Run: headless pygame with SDL's dummy video driver; simulated clock (each Clock.tick advances the game by its frame time, no real sleeping); random seed 0; keys injected as events and as key.get_pressed() state; no mouse input.
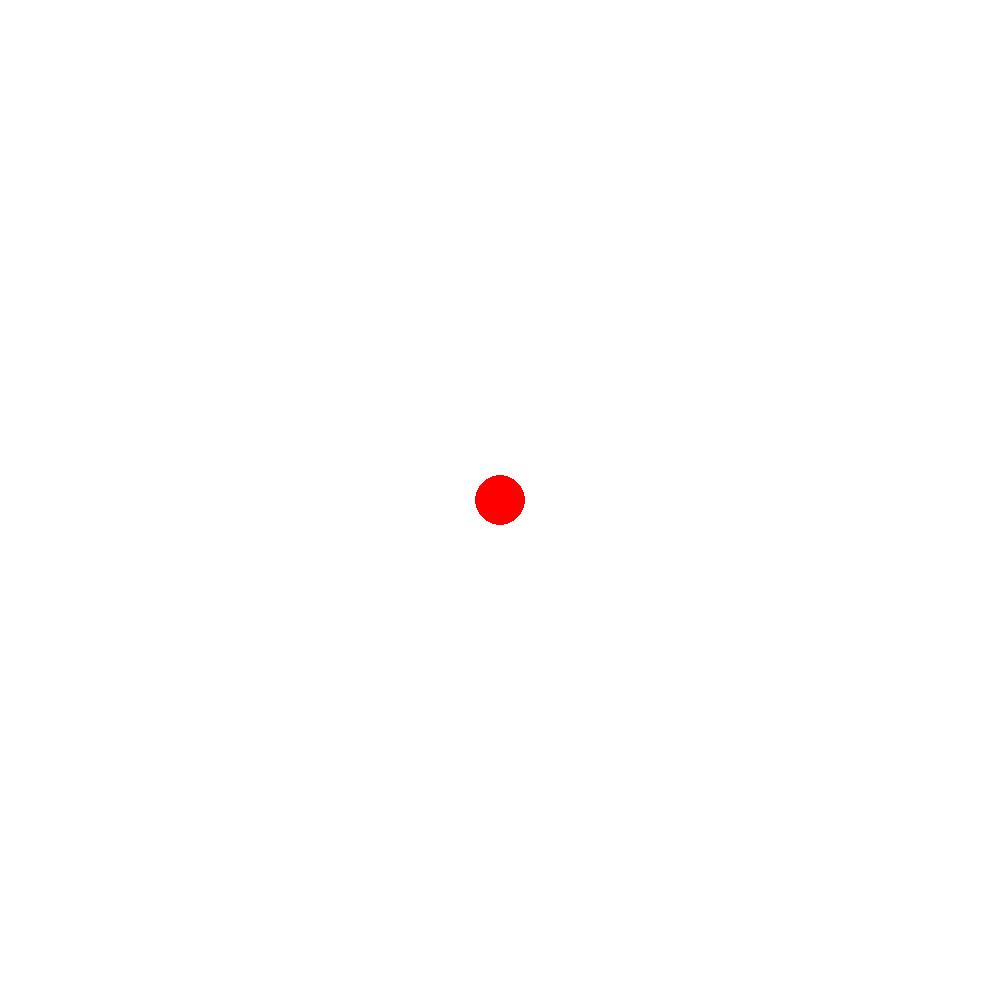
Frame 1 of 4 · flips 1–60 · no input
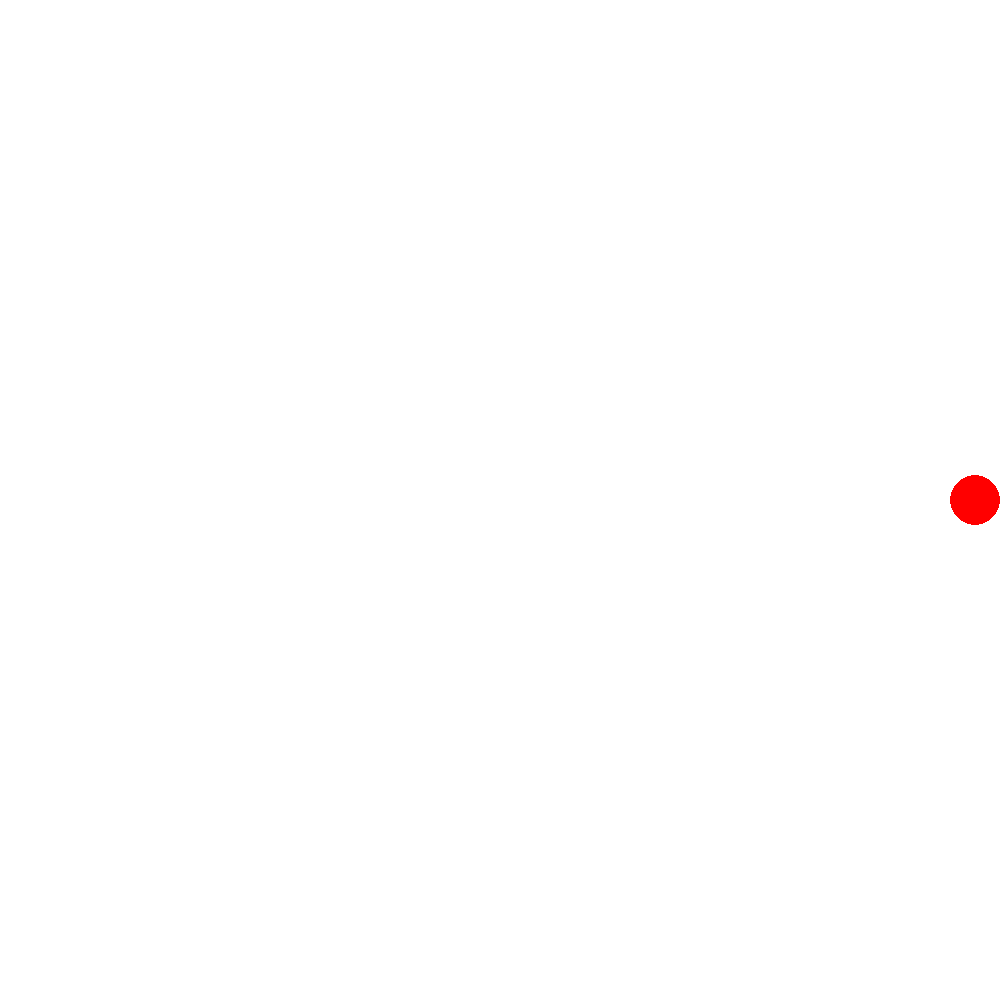
Frame 2 of 4 · flips 61–180 · tapped SPACE, RETURN · held RIGHT (→), D
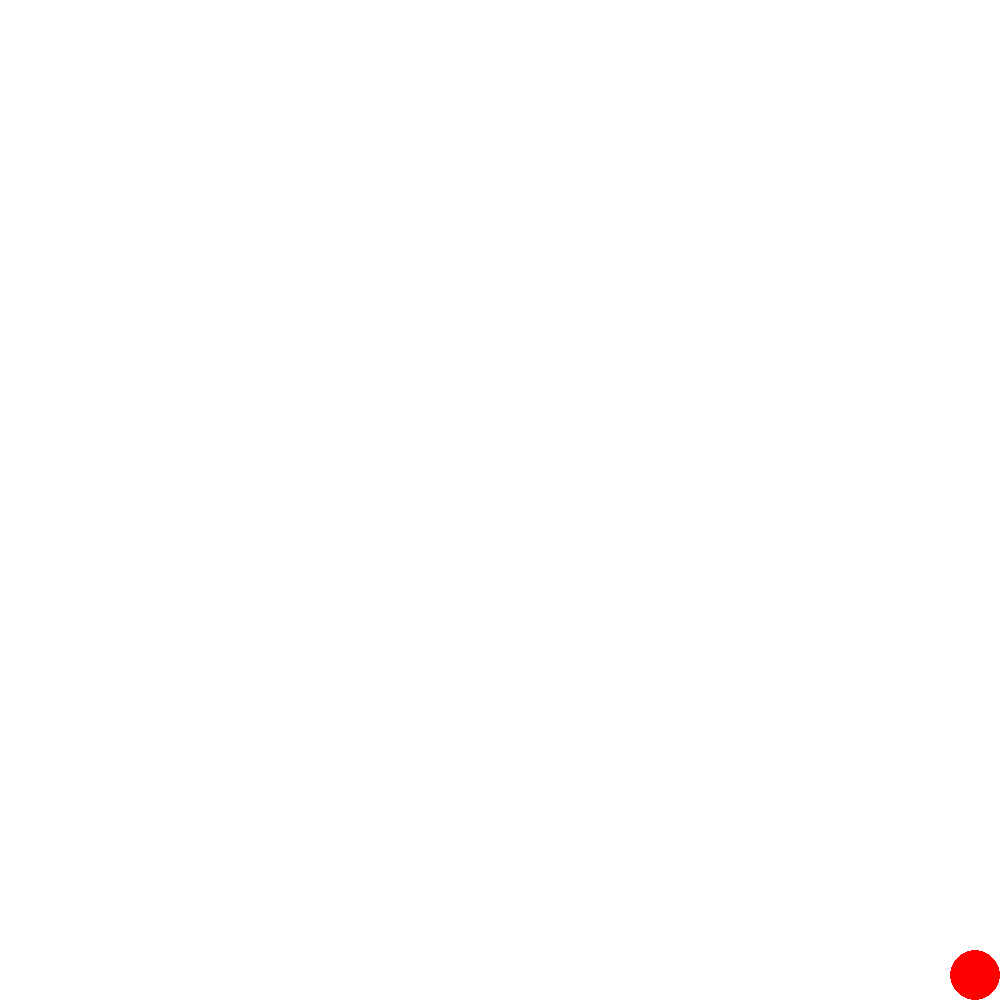
Frame 3 of 4 · flips 181–300 · held DOWN (↓), S
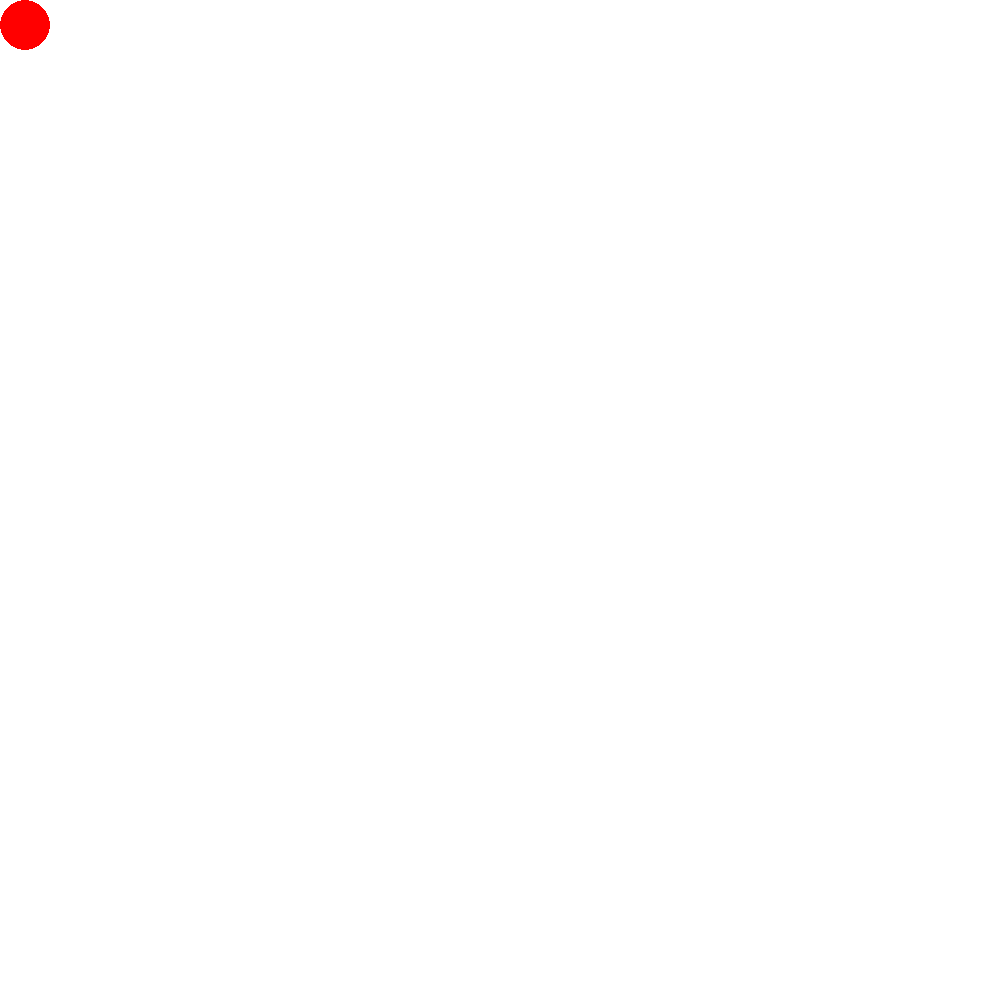
Frame 4 of 4 · flips 301–420 · held LEFT (←), A, UP (↑), W

The pygame program that drew these frames:

import pygame
import sys
pygame.init()
screen=pygame.display.set_mode((1000,1000))
x,y=1000//2, 1000//2
radius=25
speed=20
color=(255, 0, 0)
while True:
    for event in pygame.event.get():
        if event.type==pygame.QUIT:
            pygame.quit()
            sys.exit()
    keys=pygame.key.get_pressed()
    if keys[pygame.K_UP]:y-=speed
    if keys[pygame.K_DOWN]:y+=speed
    if keys[pygame.K_LEFT]:x-=speed
    if keys[pygame.K_RIGHT]:x+=speed
    x = max(radius, min(1000-radius, x))
    y = max(radius, min(1000-radius, y))
    screen.fill((255, 255, 255))
    pygame.draw.circle(screen, color, (x, y), radius)
    pygame.display.flip()
    pygame.time.Clock().tick(30)
